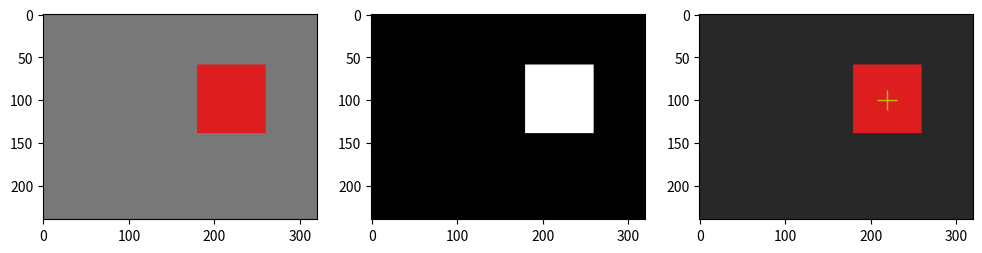

Reproduce this figure in Python. (Note: this script raises an exception after producing the figure.)
import numpy as np 
import matplotlib.pyplot as plt 


# 테스트 장면: 회색 배경에 빨간 네모 하나 
scene = np.full((240, 320, 3), 120, dtype=np.uint8) 
scene[60:140, 180:260] = [220, 30, 30] 

R = scene[:, :, 0].astype(int) 
G = scene[:, :, 1].astype(int) 
B = scene[:, :, 2].astype(int) 

red_mask = (R > 150) & (G < 80) & (B < 80) # ① 마스크: 빨강은 강하고 나머지는 약한 픽셀 

print("빨간 픽셀 수:", red_mask.sum()) # 6400 (80×80) 


ys, xs = np.nonzero(red_mask) # ② 조건에 맞는 픽셀들의 y, x 위치 목록 

x1, y1, x2, y2 = int(xs.min()), int(ys.min()), int(xs.max()), int(ys.max()) 

cx, cy = float(xs.mean()), float(ys.mean()) 

print("둘러싼 상자:", (x1, y1, x2, y2)) # (180, 60, 259, 139) 
print("중심점:", (cx, cy)) # (219.5, 99.5) 


result = scene.copy() 
result[~red_mask] = result[~red_mask] // 3 # ③ 빨간 부분 밖은 어둡게 

fig, axes = plt.subplots(1, 3, figsize=(12, 3)) 
axes[0].imshow(scene) 
axes[1].imshow(red_mask, cmap="gray") # 조건에 맞는 부분 (흰색) 
axes[2].imshow(result) 
axes[2].plot(cx, cy, "y+", markersize=15) # 중심점에 노란 + 표시 

plt.savefig('./data/finded.jpg')
plt.show() 
